Run: headless pygame with SDL's dummy video driver; simulated clock (each Clock.tick advances the game by its frame time, no real sleeping); random seed 0; keys injected as events and as key.get_pressed() state; no mouse input.
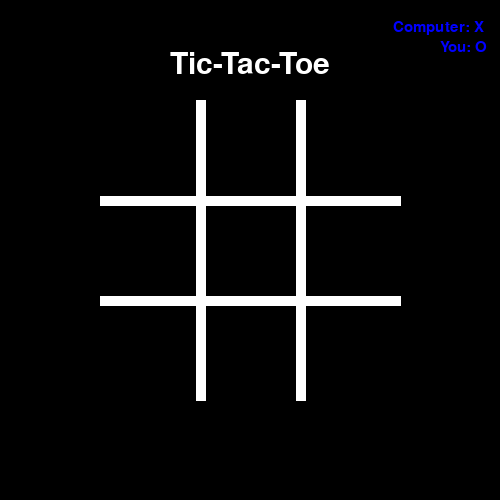
Frame 1 of 4 · flips 1–60 · no input
Frame 2 of 4 · flips 61–180 · tapped SPACE, RETURN · held RIGHT (→), D · screen unchanged from frame 1, image omitted
Frame 3 of 4 · flips 181–300 · held DOWN (↓), S · screen unchanged from frame 2, image omitted
Frame 4 of 4 · flips 301–420 · held LEFT (←), A, UP (↑), W · screen unchanged from frame 3, image omitted

The pygame program that drew these frames:

import pygame, sys
from pygame.locals import *

# Variable Declaration
title = "Tic-Tac-Toe"

makeMove = "Make your move by clicking on the cell."
play = "Press s to start!"
occupied = "The cell is already occupied!"
win = "You won!"
lose = "Sorry!, try again."
tie = "The game is a tie!"
# Initialize program
pygame.init()
font01 = pygame.font.Font(pygame.font.get_default_font(), 30)
font02 = pygame.font.Font(pygame.font.get_default_font(), 15)

# Assign FPS a value
FPS = 15
FramePerSec = pygame.time.Clock()
 
# Setting up color objects
BLUE  = (0, 0, 255)
# RED   = (255, 0, 0)
GREEN = (0, 255, 0)
BLACK = (0, 0, 0)
WHITE = (255, 255, 255)
 
# Setup a 300x300 pixel display with caption
screen = pygame.display.set_mode((500,500))
screen.fill(BLACK)
pygame.display.set_caption(title)
 
# Creating Lines and Shapes
pygame.draw.line(screen, WHITE, (200, 100), (200, 400), 10)
pygame.draw.line(screen, WHITE, (300, 100), (300, 400), 10)
pygame.draw.line(screen, WHITE, (100, 200), (400, 200), 10)
pygame.draw.line(screen, WHITE, (100, 300), (400, 300), 10)
#pygame.draw.line(screen, BLUE, (150,130), (170,170))
#pygame.draw.line(screen, GREEN, (130,170), (170,170))
#pygame.draw.circle(screen, BLACK, (100,50), 30)
#pygame.draw.circle(screen, BLACK, (200,50), 30)
#pygame.draw.rect(screen, BLUE, (395, 0, 490, 95), 5)
#pygame.draw.rect(screen, BLACK, (110, 260, 80, 5))
titleDisplay = font01.render(title, True, (255, 255, 255))
screen.blit(titleDisplay, dest=(170,50))
move01 = font02.render("Computer: X", True, BLUE)
screen.blit(move01, dest=(393,20))
move02= font02.render("You: O", True, BLUE)
screen.blit(move02, dest=(440,40))
pygame.display.update()
# Beginning Game Loop
while True:
    pygame.display.update(100, 100,400, 500)
    #for event in pygame.event.get():
        #if event.type == QUIT:
            #pygame.quit()
            #sys.exit()
   
    #FramePerSec.tick(FPS)
